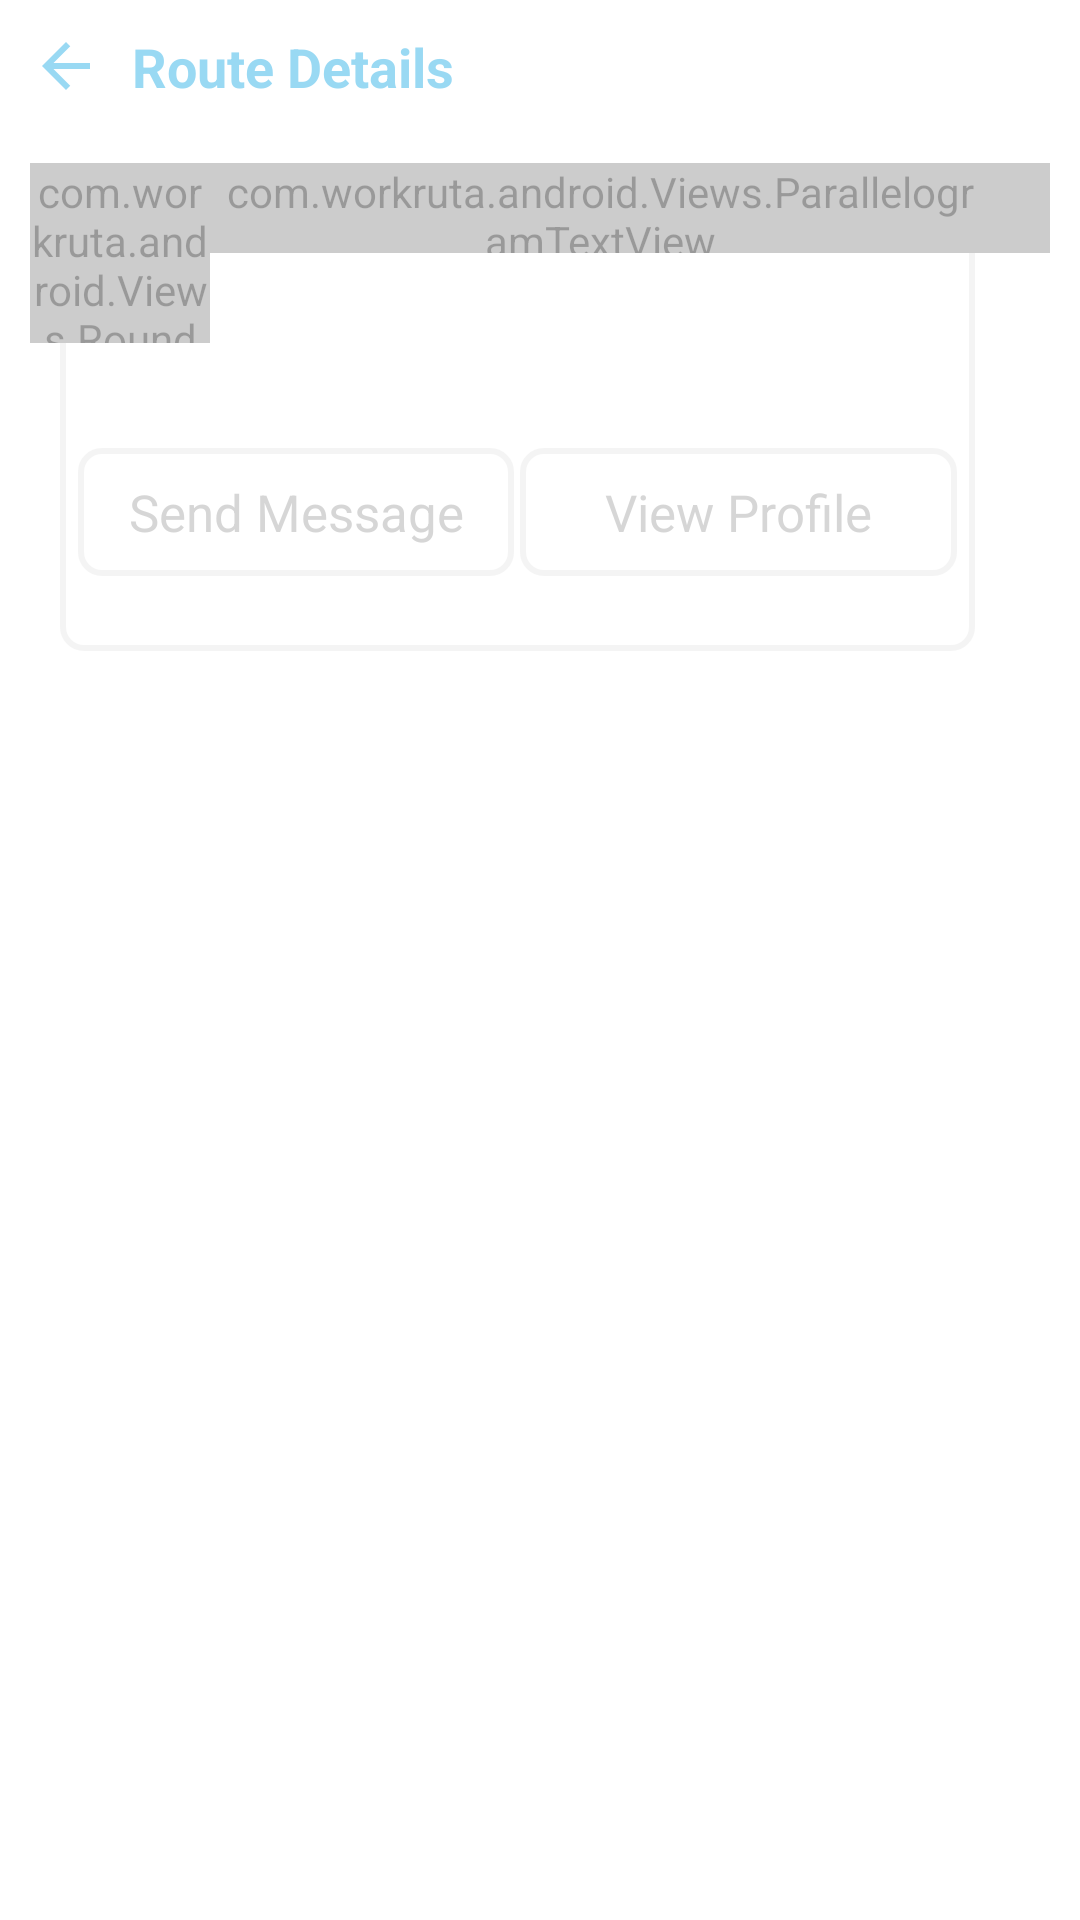

Layout XML and referenced resources for this Android screen:
<!-- AndroidManifest.xml: activity theme AppTheme -->
<!-- res/layout/activity_route.xml -->
<?xml version="1.0" encoding="utf-8"?>
<RelativeLayout xmlns:android="http://schemas.android.com/apk/res/android"
    xmlns:tools="http://schemas.android.com/tools"
    android:layout_width="match_parent"
    android:layout_height="match_parent"
    android:background="@color/white"
    tools:context=".RouteActivity">

    <TextView
        android:layout_width="match_parent"
        android:layout_height="wrap_content"
        android:textColor="@color/mainColor"
        android:text="@string/route_details"
        android:textSize="18sp"
        android:textStyle="bold"
        android:drawablePadding="10dp"
        android:drawableStart="@drawable/ic_arrow_back"
        android:padding="10dp"
        android:id="@+id/headText"/>

    <ScrollView
        android:layout_width="match_parent"
        android:layout_height="match_parent"
        android:layout_below="@+id/headText"
        android:layout_above="@+id/bottomSheet"
        android:scrollbars="none">

        <RelativeLayout
            android:layout_width="match_parent"
            android:layout_height="wrap_content"
            android:layout_marginHorizontal="10dp">

            <LinearLayout
                android:layout_width="match_parent"
                android:layout_height="wrap_content"
                android:orientation="vertical"
                android:background="@drawable/border_box_ash"
                android:layout_marginTop="15dp"
                android:layout_marginStart="10dp"
                android:layout_marginEnd="25dp"
                android:paddingBottom="5dp"
                android:paddingHorizontal="5dp"
                android:id="@+id/resultLayout"
                android:paddingTop="70dp">

                <LinearLayout
                    android:layout_width="match_parent"
                    android:layout_height="wrap_content"
                    android:weightSum="2"
                    android:layout_marginVertical="20dp"
                    android:layout_marginBottom="20dp"
                    android:orientation="horizontal"
                    tools:ignore="UselessParent">

                    <TextView
                        android:layout_width="0dp"
                        android:layout_height="wrap_content"
                        android:id="@+id/sendMessage"
                        android:layout_weight="1"
                        android:background="@drawable/background_ash"
                        android:layout_marginHorizontal="1dp"
                        android:textColor="@color/asher"
                        android:textSize="17sp"
                        android:paddingVertical="10dp"
                        android:gravity="center"
                        android:text="@string/send_message"/>

                    <TextView
                        android:layout_width="0dp"
                        android:layout_height="wrap_content"
                        android:id="@+id/viewProfile"
                        android:layout_weight="1"
                        android:background="@drawable/background_ash"
                        android:layout_marginHorizontal="1dp"
                        android:textColor="@color/asher"
                        android:textSize="17sp"
                        android:paddingVertical="10dp"
                        android:gravity="center"
                        android:text="@string/view_profile"/>

                </LinearLayout>

            </LinearLayout>

            <com.workruta.android.Views.ParallelogramTextView
                android:layout_width="match_parent"
                android:layout_height="30dp"
                android:id="@+id/nameTextView"
                android:background="@drawable/border_rad_right_blue"
                android:layout_marginTop="10dp"
                android:layout_marginStart="30dp"
                android:gravity="center_vertical"
                android:paddingStart="35dp"
                android:paddingEnd="25dp"
                android:textColor="@color/white"
                android:textSize="19sp"/>

            <com.workruta.android.Views.RoundImageView
                android:layout_width="60dp"
                android:layout_height="60dp"
                android:id="@+id/imgView"
                android:background="@drawable/default_photo"
                android:layout_marginTop="10dp"/>

        </RelativeLayout>

    </ScrollView>

    <LinearLayout
        android:layout_width="match_parent"
        android:layout_height="match_parent"
        android:id="@+id/dummyLayout"
        android:visibility="gone"
        android:orientation="horizontal" />

    <LinearLayout
        android:layout_width="match_parent"
        android:layout_height="wrap_content"
        android:id="@+id/bottomSheet"
        android:visibility="invisible"
        android:background="@drawable/top_rad_border"
        android:layout_marginHorizontal="20dp"
        android:layout_marginBottom="-1dp"
        android:animateLayoutChanges="true"
        android:layout_alignParentBottom="true"
        android:orientation="vertical">

        <LinearLayout
            android:layout_width="match_parent"
            android:layout_height="wrap_content"
            android:padding="5dp"
            android:gravity="center"
            android:id="@+id/menuBtn"
            android:background="@drawable/menu_touch">

            <ImageButton
                android:layout_width="wrap_content"
                android:layout_height="wrap_content"
                android:background="@color/transparent"
                android:rotation="90"
                android:id="@+id/imageBtn"
                android:src="@drawable/ic_dot_box"
                android:contentDescription="@string/todo" />

        </LinearLayout>

        <LinearLayout
            android:layout_width="match_parent"
            android:layout_height="wrap_content"
            android:orientation="vertical"
            android:id="@+id/menuLayout"
            android:visibility="gone"/>

    </LinearLayout>

    <LinearLayout
        android:layout_width="match_parent"
        android:layout_height="match_parent"
        android:background="@color/whiteFade"
        android:id="@+id/whiteFade"
        android:orientation="vertical"/>

    <LinearLayout
        android:layout_width="match_parent"
        android:layout_height="match_parent"
        android:orientation="vertical"
        android:id="@+id/blackFade"
        android:visibility="invisible"
        android:gravity="center"
        android:background="@color/blackFade"/>

</RelativeLayout>
<!-- resources referenced by this layout -->
<resources>
  <color name="asher">#999999</color>
  <color name="blackFade">#99000000</color>
  <color name="mainColor">#00A0E3</color>
  <color name="transparent">#00000000</color>
  <color name="white">#FFFFFF</color>
  <color name="whiteFade">#99FFFFFF</color>
  <!-- drawable background_ash (drawable) -->
  <?xml version="1.0" encoding="utf-8"?>
  <selector xmlns:android="http://schemas.android.com/apk/res/android"
      android:enterFadeDuration="500" android:exitFadeDuration="300">
  
      <item android:drawable="@drawable/border_rad_ash" android:state_pressed="true"/>
      <item android:drawable="@drawable/border_box_ash"/>
  
  </selector>
  <!-- drawable border_box_ash (drawable) -->
  <?xml version="1.0" encoding="utf-8"?>
  <shape xmlns:android="http://schemas.android.com/apk/res/android">
  
      <solid android:color="@color/white"/>
      <stroke android:width="2dp" android:color="@color/ash"/>
      <corners android:radius="7dp"/>
      <padding android:left="3dp" android:top="3dp" android:right="3dp" android:bottom="3dp"/>
  
  </shape>
  <!-- drawable border_rad_right_blue (drawable) -->
  <?xml version="1.0" encoding="utf-8"?>
  <shape xmlns:android="http://schemas.android.com/apk/res/android">
  
      <solid android:color="@color/mainColor"/>
      <corners android:bottomRightRadius="10dp" android:topRightRadius="20dp"/>
  
  </shape>
  <!-- drawable ic_arrow_back (drawable) -->
  <vector android:height="24dp" android:tint="@color/mainColor"
      android:viewportHeight="24" android:viewportWidth="24"
      android:width="24dp" xmlns:android="http://schemas.android.com/apk/res/android">
      <path android:fillColor="@android:color/white" android:pathData="M20,11H7.83l5.59,-5.59L12,4l-8,8 8,8 1.41,-1.41L7.83,13H20v-2z"/>
  </vector>
  <!-- drawable top_rad_border (drawable) -->
  <?xml version="1.0" encoding="utf-8"?>
  <shape xmlns:android="http://schemas.android.com/apk/res/android">
  
      <solid android:color="@color/ash"/>
      <corners android:topRightRadius="10dp" android:topLeftRadius="10dp"/>
      <stroke android:width="2dp" android:color="@color/mainColor"/>
      <padding android:top="2dp" android:right="2dp" android:left="2dp"/>
  
  </shape>
  <string name="route_details">Route Details</string>
  <string name="send_message">Send Message</string>
  <string name="todo">TODO</string>
  <string name="view_profile">View Profile</string>
  <style name="AppTheme" parent="Theme.AppCompat.Light.NoActionBar">
          
          <item name="colorPrimary">@color/mainColor</item>
          <item name="colorPrimaryVariant">@color/mainColor</item>
          <item name="colorOnPrimary">@color/white</item>
          
          <item name="colorSecondary">@color/mainColor</item>
          <item name="colorSecondaryVariant">@color/mainColor</item>
          <item name="colorOnSecondary">@color/black</item>
          
          <item name="android:statusBarColor" tools:targetApi="l">@color/mainColor</item>
          <item name="android:navigationBarColor" tools:targetApi="l">@color/mainColor</item>
          
      </style>
  <!-- drawable border_rad_ash (drawable) -->
  <?xml version="1.0" encoding="utf-8"?>
  <shape xmlns:android="http://schemas.android.com/apk/res/android">
  
      <solid android:color="@color/ash"/>
      <stroke android:width="2dp" android:color="@color/ash"/>
      <corners android:radius="7dp"/>
      <padding android:left="3dp" android:top="3dp" android:right="3dp" android:bottom="3dp"/>
  
  </shape>
  <color name="ash">#E5E5E5</color>
  <color name="black">#000000</color>
</resources>
